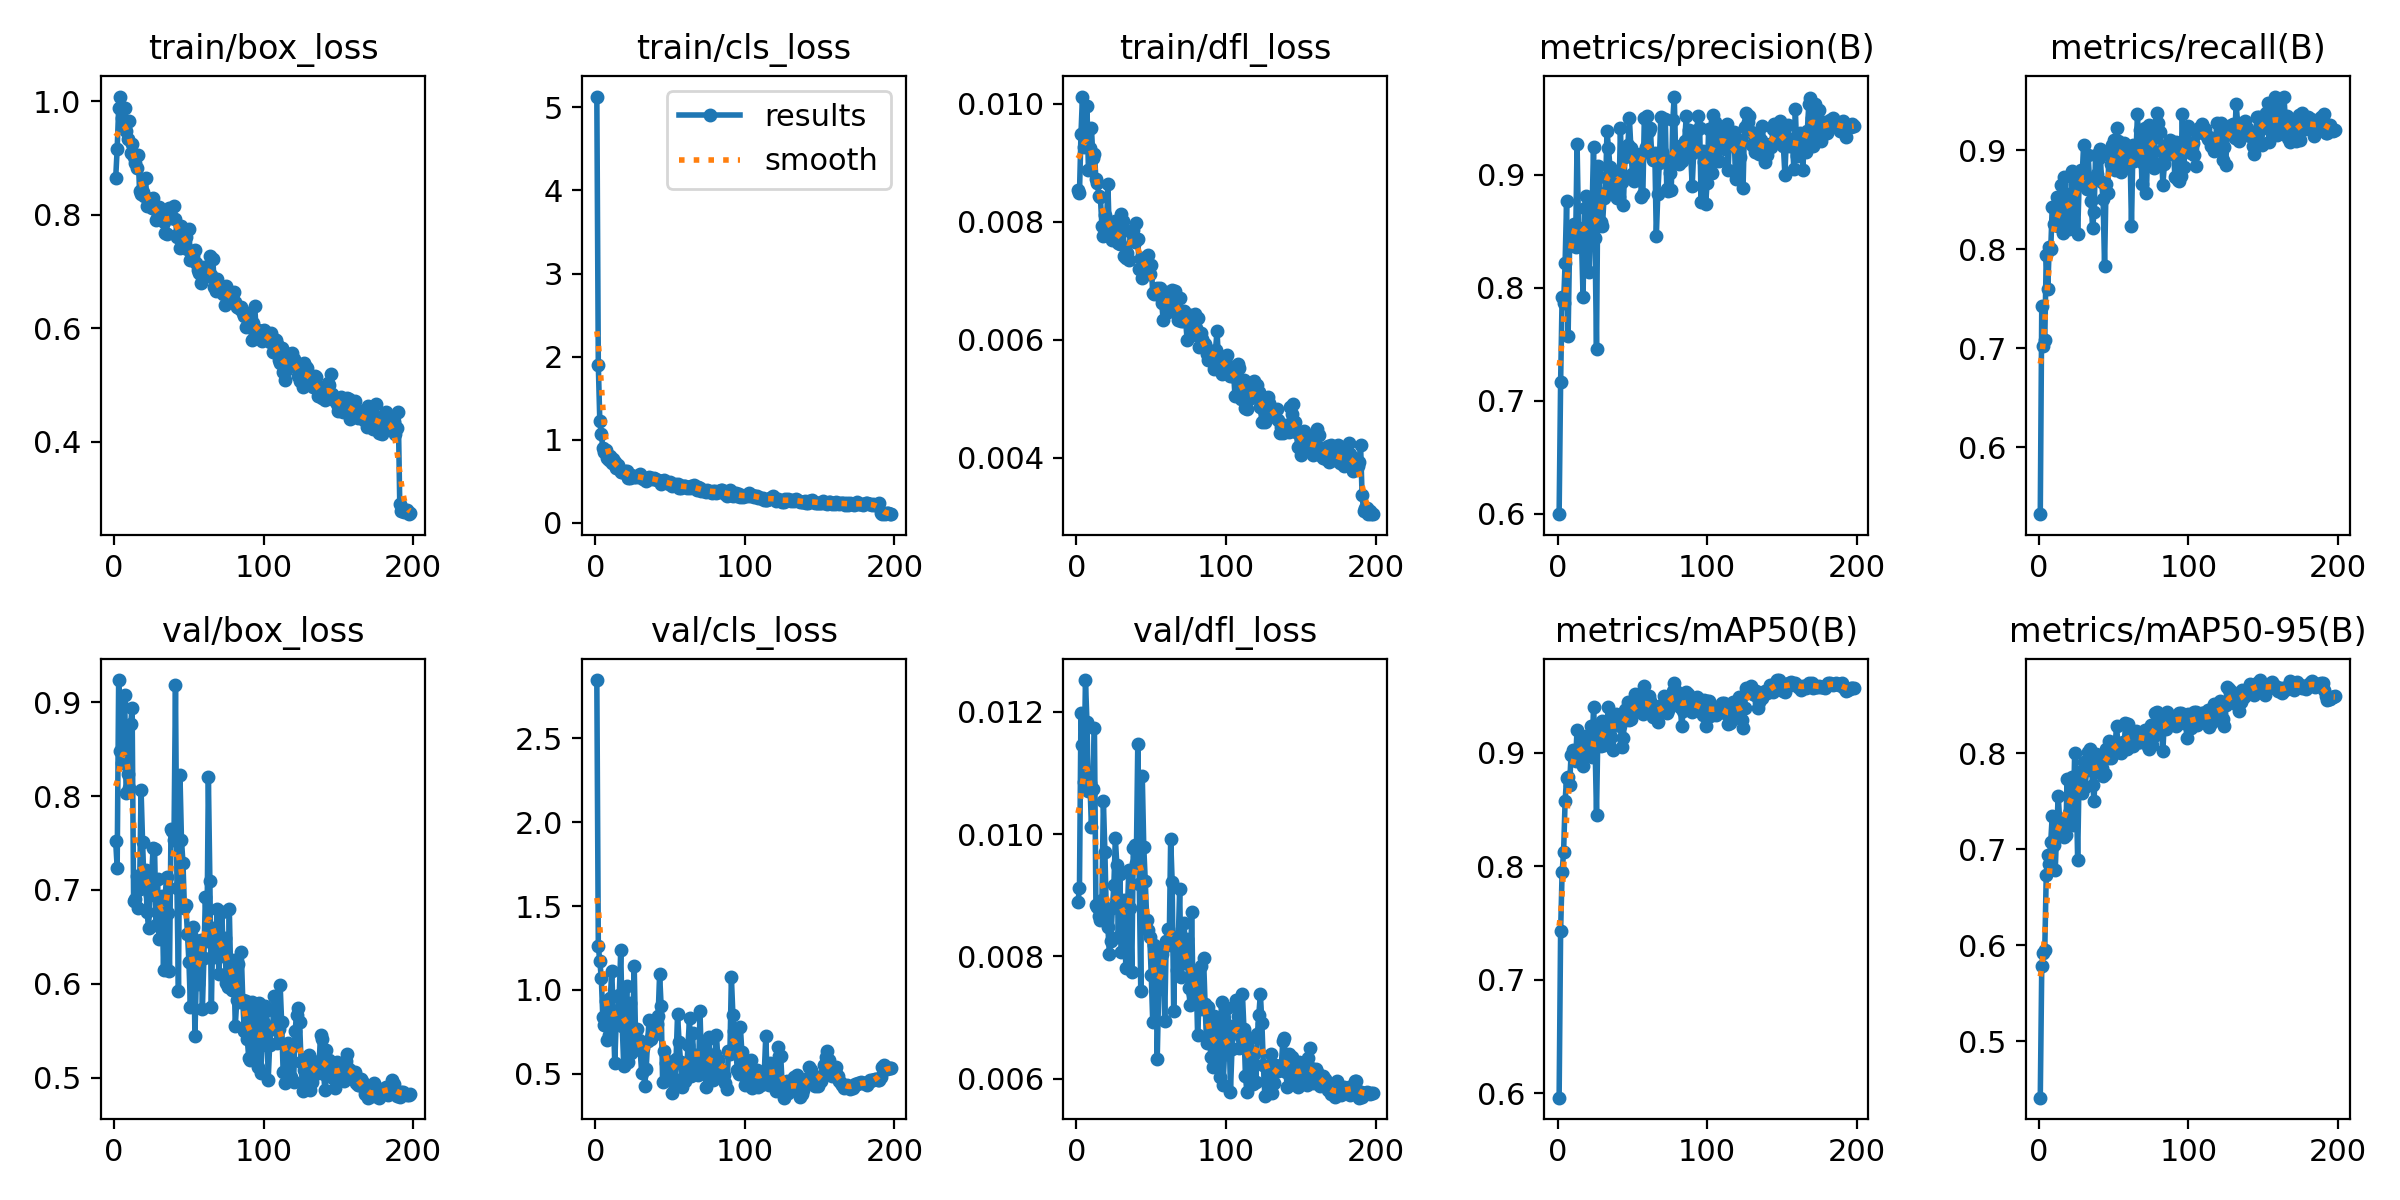

Source data for this figure (header and first rows):
epoch, time, train/box_loss, train/cls_loss, train/dfl_loss, metrics/precision(B), metrics/recall(B), metrics/mAP50(B), metrics/mAP50-95(B), val/box_loss, val/cls_loss, val/dfl_loss, lr/pg0, lr/pg1, lr/pg2
1, 28.8, 0.8641, 5.13, 0.00853, 0.5998, 0.5325, 0.596, 0.4414, 0.7517, 2.849, 0.00889, 0.0004573, 0.0004573, 0.0004573
2, 40.13, 0.9157, 1.897, 0.00848, 0.7167, 0.7423, 0.7427, 0.5784, 0.7237, 1.26, 0.00912, 0.0009288, 0.0009288, 0.0009288
3, 51.42, 0.9881, 1.226, 0.00948, 0.7917, 0.7029, 0.7944, 0.592, 0.9236, 1.17, 0.01198, 0.0014, 0.0014, 0.0014
4, 62.58, 1.008, 1.072, 0.01012, 0.7869, 0.7082, 0.8127, 0.5953, 0.8482, 1.072, 0.01145, 0.001428, 0.001428, 0.001428
5, 73.56, 0.9706, 0.9036, 0.00927, 0.822, 0.7939, 0.8573, 0.6737, 0.8356, 0.8359, 0.01086, 0.001428, 0.001428, 0.001428
6, 84.65, 0.9584, 0.8587, 0.00942, 0.8766, 0.7598, 0.8776, 0.6942, 0.8953, 0.793, 0.01252, 0.001427, 0.001427, 0.001427
7, 95.43, 0.9887, 0.8772, 0.00996, 0.7573, 0.8025, 0.8784, 0.6845, 0.908, 0.9344, 0.01184, 0.001426, 0.001426, 0.001426
8, 107.9, 0.9474, 0.7772, 0.00888, 0.8372, 0.8002, 0.8717, 0.7081, 0.8028, 0.7029, 0.0107, 0.001425, 0.001425, 0.001425
9, 120.6, 0.9332, 0.7626, 0.00925, 0.8431, 0.8428, 0.898, 0.735, 0.8232, 0.7324, 0.01083, 0.001423, 0.001423, 0.001423
10, 132.2, 0.9658, 0.8098, 0.00959, 0.8536, 0.8261, 0.9021, 0.7049, 0.8081, 0.9494, 0.01012, 0.001422, 0.001422, 0.001422
11, 143.2, 0.9087, 0.7178, 0.00908, 0.8568, 0.8246, 0.9008, 0.6784, 0.8769, 1.112, 0.01074, 0.00142, 0.00142, 0.00142
12, 154, 0.9253, 0.7691, 0.00915, 0.8365, 0.8528, 0.8929, 0.7201, 0.894, 0.8469, 0.01173, 0.001418, 0.001418, 0.001418
13, 164.7, 0.9018, 0.7396, 0.00872, 0.9277, 0.8233, 0.9199, 0.7559, 0.6886, 0.5616, 0.00884, 0.001416, 0.001416, 0.001416
14, 175.5, 0.8905, 0.6657, 0.00866, 0.8527, 0.8301, 0.897, 0.7295, 0.69, 0.8238, 0.00881, 0.001414, 0.001414, 0.001414
15, 187.4, 0.8818, 0.6929, 0.00844, 0.8521, 0.8655, 0.8956, 0.7247, 0.715, 0.8551, 0.00866, 0.001412, 0.001412, 0.001412
16, 198.2, 0.9059, 0.6542, 0.00841, 0.8413, 0.817, 0.9121, 0.7312, 0.6804, 0.9681, 0.0086, 0.001409, 0.001409, 0.001409
17, 208.8, 0.8412, 0.6182, 0.00793, 0.792, 0.8733, 0.888, 0.7134, 0.7012, 1.235, 0.00892, 0.001407, 0.001407, 0.001407
18, 219.4, 0.8367, 0.6093, 0.00775, 0.8703, 0.8366, 0.9026, 0.7145, 0.8059, 0.7868, 0.01054, 0.001404, 0.001404, 0.001404
19, 230.1, 0.8399, 0.6111, 0.00812, 0.8812, 0.8561, 0.9146, 0.7736, 0.7507, 0.5436, 0.00971, 0.001401, 0.001401, 0.001401
20, 240.9, 0.833, 0.6209, 0.00789, 0.8698, 0.8208, 0.9086, 0.7378, 0.7044, 0.7816, 0.00867, 0.001398, 0.001398, 0.001398
21, 252.1, 0.8644, 0.6308, 0.00864, 0.8141, 0.8212, 0.9004, 0.7575, 0.7209, 1.022, 0.00848, 0.001394, 0.001394, 0.001394
22, 263.2, 0.8162, 0.5447, 0.00775, 0.8582, 0.8796, 0.9234, 0.7751, 0.676, 0.5687, 0.00804, 0.001391, 0.001391, 0.001391
23, 273.8, 0.8273, 0.547, 0.00783, 0.8652, 0.8305, 0.8964, 0.7254, 0.6596, 0.919, 0.00826, 0.001387, 0.001387, 0.001387
24, 284.4, 0.8196, 0.5788, 0.00768, 0.925, 0.8666, 0.9398, 0.8007, 0.694, 0.621, 0.0088, 0.001383, 0.001383, 0.001383
25, 295, 0.8117, 0.5654, 0.0077, 0.8441, 0.8698, 0.9099, 0.7702, 0.7122, 0.751, 0.00916, 0.001379, 0.001379, 0.001379
26, 305.6, 0.8295, 0.5557, 0.00801, 0.7458, 0.8154, 0.8454, 0.6892, 0.7444, 1.144, 0.00993, 0.001375, 0.001375, 0.001375
27, 316.1, 0.8107, 0.5475, 0.00771, 0.908, 0.8671, 0.9245, 0.7804, 0.7438, 0.672, 0.0095, 0.001371, 0.001371, 0.001371
28, 326.5, 0.7915, 0.5682, 0.00763, 0.8983, 0.8801, 0.915, 0.781, 0.6628, 0.7644, 0.00832, 0.001366, 0.001366, 0.001366
29, 336.8, 0.7971, 0.5561, 0.00762, 0.8582, 0.8745, 0.9055, 0.7588, 0.712, 0.7003, 0.00934, 0.001362, 0.001362, 0.001362
30, 347.2, 0.8134, 0.5837, 0.00813, 0.8548, 0.906, 0.9279, 0.7909, 0.6471, 0.6385, 0.00808, 0.001357, 0.001357, 0.001357
31, 357.4, 0.8084, 0.5477, 0.00801, 0.8798, 0.8737, 0.9062, 0.765, 0.6815, 0.5021, 0.00888, 0.001352, 0.001352, 0.001352
32, 367.8, 0.7996, 0.5339, 0.00742, 0.8839, 0.8611, 0.9231, 0.7824, 0.6938, 0.6528, 0.00893, 0.001347, 0.001347, 0.001347
33, 378.1, 0.7876, 0.5291, 0.00738, 0.9392, 0.8955, 0.9271, 0.801, 0.6147, 0.4243, 0.00781, 0.001342, 0.001342, 0.001342
34, 388.4, 0.7687, 0.5109, 0.00747, 0.924, 0.868, 0.9404, 0.8048, 0.6902, 0.5292, 0.0087, 0.001336, 0.001336, 0.001336
35, 398.7, 0.7668, 0.5281, 0.00735, 0.9069, 0.849, 0.9294, 0.7936, 0.7136, 0.6979, 0.00942, 0.001331, 0.001331, 0.001331
36, 409.4, 0.8075, 0.5519, 0.00784, 0.9008, 0.8213, 0.9134, 0.7669, 0.6754, 0.8204, 0.00879, 0.001325, 0.001325, 0.001325
37, 419.9, 0.8126, 0.5444, 0.00781, 0.8916, 0.8378, 0.9023, 0.7509, 0.6138, 0.7074, 0.00775, 0.001319, 0.001319, 0.001319
38, 430.3, 0.7976, 0.5333, 0.00786, 0.8901, 0.8957, 0.9274, 0.7993, 0.765, 0.7284, 0.00978, 0.001313, 0.001313, 0.001313
39, 440.7, 0.7944, 0.5429, 0.00765, 0.8816, 0.8766, 0.9336, 0.7964, 0.7631, 0.7578, 0.00983, 0.001307, 0.001307, 0.001307
40, 451.1, 0.815, 0.5335, 0.00797, 0.8797, 0.8928, 0.9318, 0.7938, 0.7532, 0.7369, 0.00953, 0.0013, 0.0013, 0.0013
41, 461.6, 0.7931, 0.5171, 0.00771, 0.8801, 0.9012, 0.9255, 0.7857, 0.9185, 0.7985, 0.01147, 0.001294, 0.001294, 0.001294
42, 472, 0.7609, 0.5116, 0.00719, 0.9411, 0.8679, 0.9232, 0.7846, 0.7016, 0.8423, 0.00919, 0.001287, 0.001287, 0.001287
43, 482.3, 0.7669, 0.5025, 0.00738, 0.8938, 0.8512, 0.905, 0.7762, 0.5927, 1.095, 0.00743, 0.001281, 0.001281, 0.001281
44, 492.8, 0.7421, 0.4717, 0.00704, 0.8731, 0.783, 0.9131, 0.7785, 0.8226, 0.9052, 0.01095, 0.001274, 0.001274, 0.001274
45, 503.1, 0.7806, 0.5103, 0.00735, 0.9161, 0.8665, 0.9378, 0.8045, 0.7534, 0.4516, 0.00979, 0.001267, 0.001267, 0.001267
46, 513.4, 0.7697, 0.5147, 0.00726, 0.9182, 0.8565, 0.938, 0.7954, 0.7288, 0.6325, 0.00924, 0.00126, 0.00126, 0.00126
47, 523.8, 0.7561, 0.4961, 0.0072, 0.9269, 0.8973, 0.9448, 0.8133, 0.6802, 0.5628, 0.0086, 0.001252, 0.001252, 0.001252
48, 534.3, 0.7613, 0.4941, 0.00744, 0.9499, 0.8863, 0.9287, 0.7955, 0.6834, 0.5759, 0.00844, 0.001245, 0.001245, 0.001245
49, 544.9, 0.7394, 0.4686, 0.00712, 0.9236, 0.9052, 0.9296, 0.7981, 0.6524, 0.5409, 0.00832, 0.001237, 0.001237, 0.001237
50, 555.6, 0.7747, 0.4964, 0.00726, 0.9009, 0.9104, 0.9385, 0.8008, 0.623, 0.4992, 0.0077, 0.00123, 0.00123, 0.00123
51, 566.1, 0.7199, 0.4389, 0.00679, 0.8944, 0.8797, 0.9361, 0.8069, 0.5753, 0.3841, 0.00693, 0.001222, 0.001222, 0.001222
52, 576.5, 0.7243, 0.4515, 0.00678, 0.9128, 0.9225, 0.9513, 0.8283, 0.6493, 0.4763, 0.00819, 0.001214, 0.001214, 0.001214
53, 586.9, 0.7267, 0.4733, 0.00686, 0.906, 0.9097, 0.9438, 0.8093, 0.6605, 0.4355, 0.00812, 0.001206, 0.001206, 0.001206
54, 597.1, 0.7377, 0.4576, 0.00688, 0.911, 0.8986, 0.9434, 0.8068, 0.5442, 0.5847, 0.00633, 0.001198, 0.001198, 0.001198
55, 607.4, 0.7158, 0.4679, 0.00675, 0.9183, 0.8783, 0.9397, 0.8009, 0.6122, 0.8559, 0.00746, 0.001189, 0.001189, 0.001189
56, 617.7, 0.7021, 0.4244, 0.00687, 0.8805, 0.9, 0.9367, 0.8116, 0.5993, 0.6915, 0.00757, 0.001181, 0.001181, 0.001181
57, 627.9, 0.6969, 0.4262, 0.00662, 0.8833, 0.907, 0.9338, 0.8043, 0.6396, 0.572, 0.00804, 0.001173, 0.001173, 0.001173
58, 638.3, 0.6804, 0.4444, 0.00633, 0.9506, 0.8861, 0.9587, 0.8313, 0.6469, 0.4225, 0.00815, 0.001164, 0.001164, 0.001164
59, 648.7, 0.6928, 0.4425, 0.00666, 0.9247, 0.8914, 0.9414, 0.8045, 0.5735, 0.479, 0.00695, 0.001155, 0.001155, 0.001155
60, 659, 0.7079, 0.4504, 0.0068, 0.9522, 0.8894, 0.9436, 0.8303, 0.6271, 0.4591, 0.00825, 0.001146, 0.001146, 0.001146
... 138 more rows
